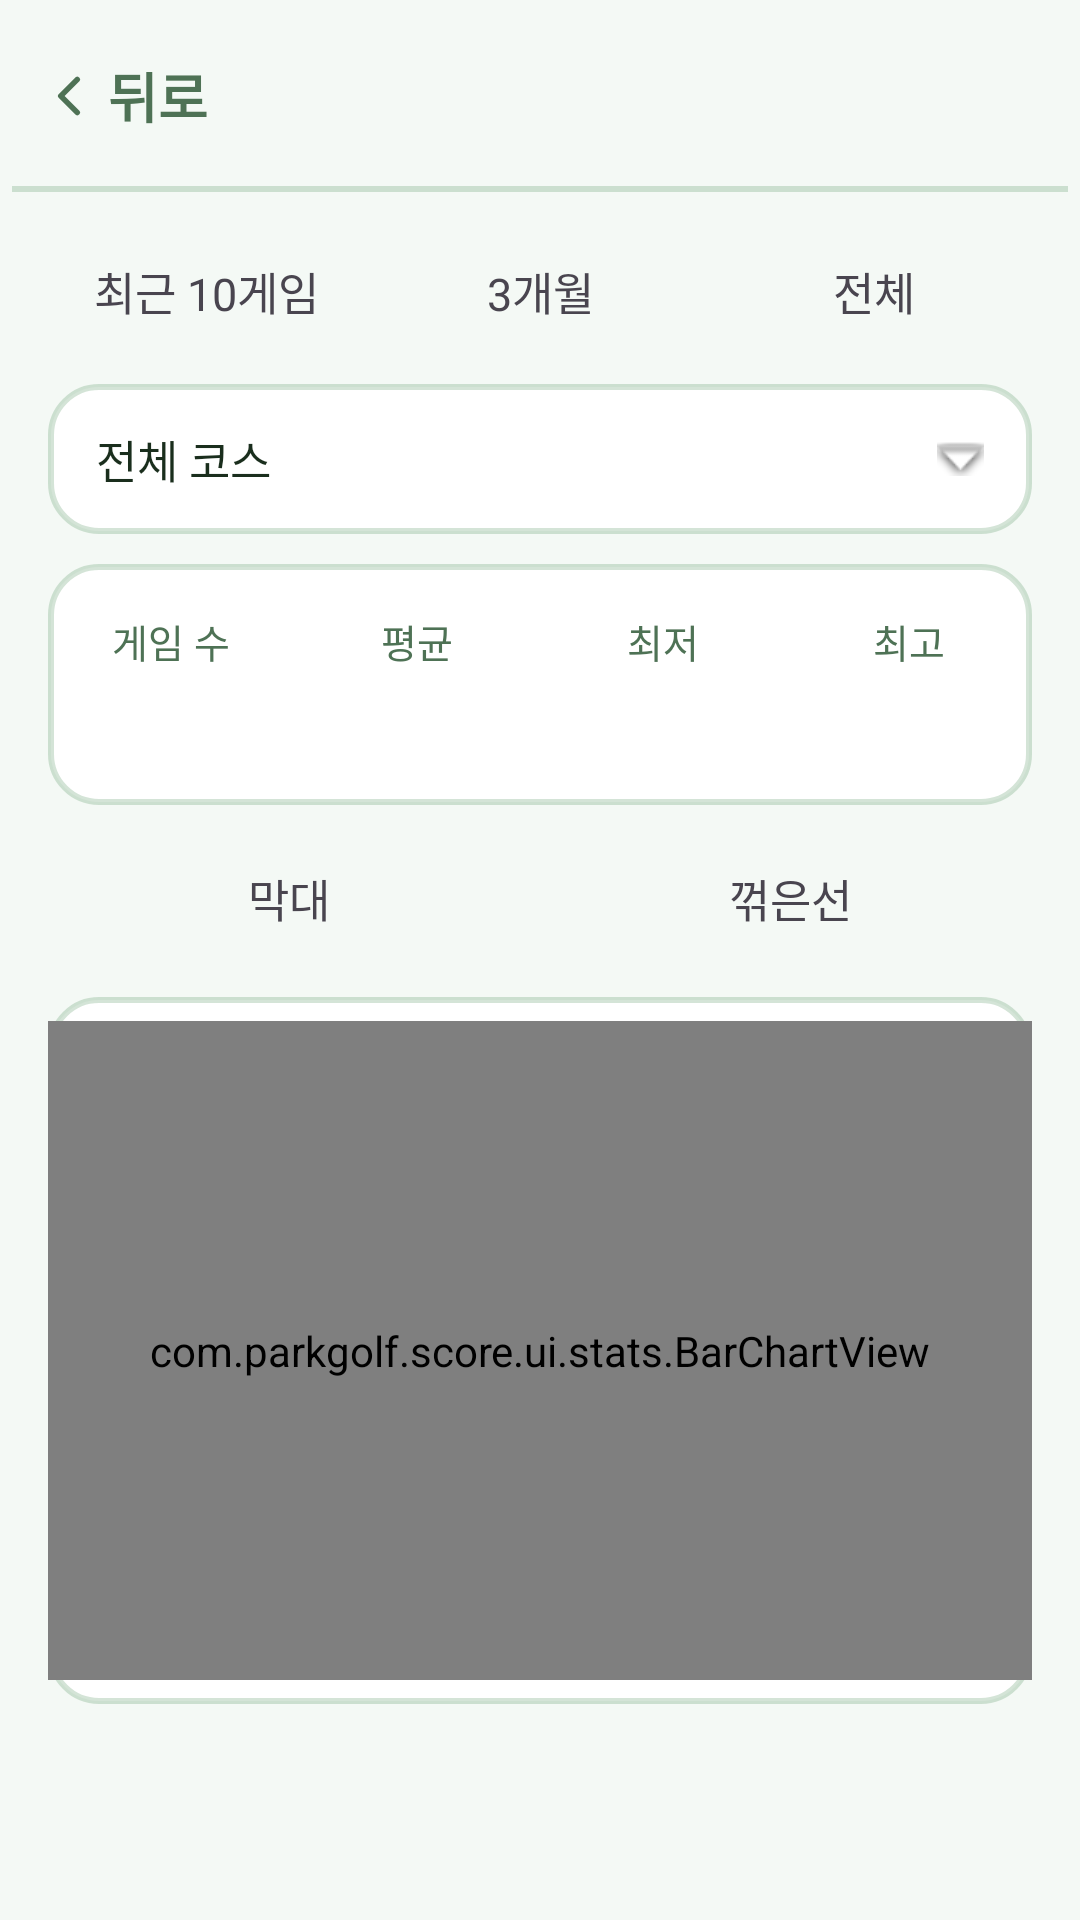

Write the Android layout XML for this screen, with the resource values it uses.
<!-- AndroidManifest.xml: application theme Theme.ParkGolf -->
<!-- res/layout/fragment_stats.xml -->
<?xml version="1.0" encoding="utf-8"?>
<LinearLayout xmlns:android="http://schemas.android.com/apk/res/android"
    xmlns:app="http://schemas.android.com/apk/res-auto"
    android:layout_width="match_parent" android:layout_height="match_parent"
    android:orientation="vertical" android:background="?attr/parkBackground">
    <include android:id="@+id/topBar" layout="@layout/view_top_bar" />

    <LinearLayout android:layout_width="match_parent" android:layout_height="wrap_content"
        android:orientation="horizontal"
        android:layout_marginHorizontal="@dimen/screen_padding" android:layout_marginTop="12dp">
        <TextView android:id="@+id/tabRecent10"
            android:layout_width="0dp" android:layout_height="wrap_content" android:layout_weight="1"
            android:gravity="center" android:paddingVertical="10dp" android:layout_marginEnd="6dp"
            android:text="@string/stats_period_recent10" android:textSize="15sp"
            android:maxLines="1"
            app:autoSizeTextType="uniform"
            app:autoSizeMinTextSize="10sp"
            app:autoSizeMaxTextSize="15sp"
            app:autoSizeStepGranularity="1sp" />
        <TextView android:id="@+id/tab3m"
            android:layout_width="0dp" android:layout_height="wrap_content" android:layout_weight="1"
            android:gravity="center" android:paddingVertical="10dp" android:layout_marginEnd="6dp"
            android:text="@string/stats_period_3m" android:textSize="15sp"
            android:maxLines="1"
            app:autoSizeTextType="uniform"
            app:autoSizeMinTextSize="10sp"
            app:autoSizeMaxTextSize="15sp"
            app:autoSizeStepGranularity="1sp" />
        <TextView android:id="@+id/tabAll"
            android:layout_width="0dp" android:layout_height="wrap_content" android:layout_weight="1"
            android:gravity="center" android:paddingVertical="10dp"
            android:text="@string/stats_period_all" android:textSize="15sp"
            android:maxLines="1"
            app:autoSizeTextType="uniform"
            app:autoSizeMinTextSize="10sp"
            app:autoSizeMaxTextSize="15sp"
            app:autoSizeStepGranularity="1sp" />
    </LinearLayout>

    <TextView android:id="@+id/btnCourseFilter"
        android:layout_width="match_parent" android:layout_height="wrap_content"
        android:layout_marginHorizontal="@dimen/screen_padding" android:layout_marginTop="10dp"
        android:background="@drawable/bg_card" android:paddingVertical="14dp" android:paddingHorizontal="16dp"
        android:text="@string/stats_course_all" android:textColor="?attr/parkForeground"
        android:textSize="15sp" android:drawableEnd="@android:drawable/arrow_down_float" />

    <LinearLayout android:id="@+id/summaryCard"
        android:layout_width="match_parent" android:layout_height="wrap_content"
        android:orientation="horizontal" android:background="@drawable/bg_card"
        android:layout_marginHorizontal="@dimen/screen_padding" android:layout_marginTop="10dp"
        android:paddingVertical="16dp">
        <LinearLayout android:layout_width="0dp" android:layout_height="wrap_content"
            android:layout_weight="1" android:orientation="vertical" android:gravity="center">
            <TextView android:layout_width="wrap_content" android:layout_height="wrap_content"
                android:text="@string/stats_games_count" android:textColor="?attr/parkMutedForeground" android:textSize="13sp" />
            <TextView android:id="@+id/tvCount" android:layout_width="wrap_content" android:layout_height="wrap_content"
                android:textColor="?attr/parkForeground" android:textSize="20sp" android:textStyle="bold" android:layout_marginTop="2dp" />
        </LinearLayout>
        <LinearLayout android:layout_width="0dp" android:layout_height="wrap_content"
            android:layout_weight="1" android:orientation="vertical" android:gravity="center">
            <TextView android:layout_width="wrap_content" android:layout_height="wrap_content"
                android:text="@string/stats_rel_avg" android:textColor="?attr/parkMutedForeground" android:textSize="13sp" />
            <TextView android:id="@+id/tvAvg" android:layout_width="wrap_content" android:layout_height="wrap_content"
                android:textColor="?attr/parkForeground" android:textSize="20sp" android:textStyle="bold" android:layout_marginTop="2dp" />
        </LinearLayout>
        <LinearLayout android:layout_width="0dp" android:layout_height="wrap_content"
            android:layout_weight="1" android:orientation="vertical" android:gravity="center">
            <TextView android:layout_width="wrap_content" android:layout_height="wrap_content"
                android:text="@string/stats_rel_best" android:textColor="?attr/parkMutedForeground" android:textSize="13sp" />
            <TextView android:id="@+id/tvBest" android:layout_width="wrap_content" android:layout_height="wrap_content"
                android:textColor="?attr/parkForeground" android:textSize="20sp" android:textStyle="bold" android:layout_marginTop="2dp" />
        </LinearLayout>
        <LinearLayout android:layout_width="0dp" android:layout_height="wrap_content"
            android:layout_weight="1" android:orientation="vertical" android:gravity="center">
            <TextView android:layout_width="wrap_content" android:layout_height="wrap_content"
                android:text="@string/stats_rel_worst" android:textColor="?attr/parkMutedForeground" android:textSize="13sp" />
            <TextView android:id="@+id/tvWorst" android:layout_width="wrap_content" android:layout_height="wrap_content"
                android:textColor="?attr/parkForeground" android:textSize="20sp" android:textStyle="bold" android:layout_marginTop="2dp" />
        </LinearLayout>
    </LinearLayout>

    <LinearLayout android:id="@+id/modeToggle"
        android:layout_width="match_parent" android:layout_height="wrap_content"
        android:orientation="horizontal"
        android:layout_marginHorizontal="@dimen/screen_padding" android:layout_marginTop="10dp">
        <TextView android:id="@+id/modeBar"
            android:layout_width="0dp" android:layout_height="wrap_content" android:layout_weight="1"
            android:gravity="center" android:paddingVertical="10dp" android:layout_marginEnd="6dp"
            android:text="@string/stats_mode_bar" android:textSize="15sp" />
        <TextView android:id="@+id/modeLine"
            android:layout_width="0dp" android:layout_height="wrap_content" android:layout_weight="1"
            android:gravity="center" android:paddingVertical="10dp"
            android:text="@string/stats_mode_line" android:textSize="15sp" />
    </LinearLayout>

    <HorizontalScrollView android:id="@+id/chartScroll"
        android:layout_width="match_parent" android:layout_height="0dp"
        android:layout_weight="1"
        android:layout_marginHorizontal="@dimen/screen_padding" android:layout_marginTop="12dp"
        android:layout_marginBottom="@dimen/stats_bottom_reserve"
        android:background="@drawable/bg_card" android:paddingVertical="8dp"
        android:scrollbars="none" android:fillViewport="true"
        android:requiresFadingEdge="horizontal"
        android:fadingEdgeLength="@dimen/scroll_fade">
        <com.parkgolf.score.ui.stats.BarChartView android:id="@+id/chart"
            android:layout_width="wrap_content" android:layout_height="match_parent" />
    </HorizontalScrollView>

    <LinearLayout android:id="@+id/emptyView"
        android:layout_width="match_parent" android:layout_height="0dp" android:layout_weight="1"
        android:layout_marginBottom="@dimen/stats_bottom_reserve"
        android:orientation="vertical" android:gravity="center" android:visibility="gone"
        android:paddingHorizontal="@dimen/screen_padding">
        <TextView android:layout_width="wrap_content" android:layout_height="wrap_content"
            android:text="@string/stats_empty_title" android:textColor="?attr/parkForeground"
            android:textSize="18sp" android:textStyle="bold" android:gravity="center" />
        <TextView android:layout_width="wrap_content" android:layout_height="wrap_content"
            android:text="@string/stats_empty_desc" android:textColor="?attr/parkMutedForeground"
            android:textSize="15sp" android:layout_marginTop="4dp" android:gravity="center" />
    </LinearLayout>
</LinearLayout>
<!-- res/layout/view_top_bar.xml (included above) -->
<?xml version="1.0" encoding="utf-8"?>
<androidx.constraintlayout.widget.ConstraintLayout
    xmlns:android="http://schemas.android.com/apk/res/android"
    xmlns:app="http://schemas.android.com/apk/res-auto"
    android:layout_width="match_parent"
    android:layout_height="wrap_content"
    android:background="?attr/parkBackground"
    android:minHeight="64dp"
    android:paddingHorizontal="4dp">

    <LinearLayout
        android:id="@+id/btnBack"
        android:layout_width="wrap_content"
        android:layout_height="@dimen/touch_min"
        android:orientation="horizontal"
        android:gravity="center_vertical"
        android:paddingHorizontal="8dp"
        android:background="?attr/selectableItemBackground"
        android:clickable="true"
        android:focusable="true"
        android:contentDescription="@string/back"
        app:layout_constraintStart_toStartOf="parent"
        app:layout_constraintTop_toTopOf="parent"
        app:layout_constraintBottom_toBottomOf="parent">
        <ImageView
            android:layout_width="22dp" android:layout_height="22dp"
            android:src="@drawable/ic_chevron_left"
            android:importantForAccessibility="no"
            app:tint="?attr/parkMutedForeground" />
        <TextView
            android:layout_width="wrap_content" android:layout_height="wrap_content"
            android:layout_marginStart="2dp"
            android:text="@string/back"
            android:textColor="?attr/parkMutedForeground"
            android:textSize="@dimen/body_text"
            android:textStyle="bold" />
    </LinearLayout>

    <TextView
        android:id="@+id/tvBarTitle"
        android:layout_width="0dp"
        android:layout_height="wrap_content"
        android:gravity="center"
        android:textSize="@dimen/body_text"
        android:textStyle="bold"
        android:textColor="?attr/parkForeground"
        android:maxLines="1"
        android:ellipsize="end"
        app:layout_constraintStart_toEndOf="@id/btnBack"
        app:layout_constraintEnd_toStartOf="@id/barSpacer"
        app:layout_constraintTop_toTopOf="parent"
        app:layout_constraintBottom_toBottomOf="parent" />

    <Space
        android:id="@+id/barSpacer"
        android:layout_width="72dp"
        android:layout_height="1dp"
        app:layout_constraintEnd_toEndOf="parent"
        app:layout_constraintTop_toTopOf="parent" />

    <View android:layout_width="0dp" android:layout_height="@dimen/border_width"
        android:background="?attr/parkBorder"
        app:layout_constraintStart_toStartOf="parent"
        app:layout_constraintEnd_toEndOf="parent"
        app:layout_constraintBottom_toBottomOf="parent" />
</androidx.constraintlayout.widget.ConstraintLayout>
<!-- resources referenced by this layout -->
<resources>
  <dimen name="body_text">18sp</dimen>
  <dimen name="border_width">2dp</dimen>
  <dimen name="screen_padding">16dp</dimen>
  <dimen name="scroll_fade">24dp</dimen>
  <dimen name="stats_bottom_reserve">72dp</dimen>
  <dimen name="touch_min">56dp</dimen>
  <!-- drawable bg_card (drawable) -->
  <?xml version="1.0" encoding="utf-8"?>
  <shape xmlns:android="http://schemas.android.com/apk/res/android" android:shape="rectangle">
      <solid android:color="@color/card" />
      <corners android:radius="@dimen/radius_card" />
      <stroke android:width="@dimen/border_width" android:color="?attr/parkBorder" />
  </shape>
  <!-- drawable ic_chevron_left (drawable) -->
  <vector xmlns:android="http://schemas.android.com/apk/res/android" android:width="24dp" android:height="24dp" android:viewportWidth="24" android:viewportHeight="24">
      <path android:strokeColor="?attr/parkForeground" android:strokeWidth="2" android:strokeLineCap="round" android:strokeLineJoin="round" android:pathData="M15,18 L9,12 L15,6" />
  </vector>
  <string name="back">뒤로</string>
  <string name="stats_course_all">전체 코스</string>
  <string name="stats_empty_desc">이 범위에 해당하는 완료 게임이 없어요</string>
  <string name="stats_empty_title">통계를 표시할 기록이 없습니다</string>
  <string name="stats_games_count">게임 수</string>
  <string name="stats_mode_bar">막대</string>
  <string name="stats_mode_line">꺾은선</string>
  <string name="stats_period_3m">3개월</string>
  <string name="stats_period_all">전체</string>
  <string name="stats_period_recent10">최근 10게임</string>
  <string name="stats_rel_avg">평균</string>
  <string name="stats_rel_best">최저</string>
  <string name="stats_rel_worst">최고</string>
  <style name="Theme.ParkGolf" parent="Theme.ParkGolf.Green" />
  <color name="card">#FFFFFF</color>
  <dimen name="radius_card">16dp</dimen>
  <style name="Theme.ParkGolf.Green" parent="Theme.ParkGolf.Base">
          <item name="colorPrimary">#2A7A3B</item>
          <item name="android:windowBackground">#F4F9F5</item>
          <item name="parkBackground">#F4F9F5</item>
          <item name="parkForeground">#1A2E1D</item>
          <item name="parkPrimary">#2A7A3B</item>
          <item name="parkPrimary10">#1A2A7A3B</item>
          <item name="parkSecondary">#E6F2E8</item>
          <item name="parkMuted">#EAF3EC</item>
          <item name="parkMutedForeground">#4E7255</item>
          <item name="parkAccent">#D2EBDA</item>
          <item name="parkAccentForeground">#1A3D21</item>
          <item name="parkBorder">#332A7A3B</item>
          <item name="parkInputBg">#EAF3EC</item>
      </style>
  <style name="Theme.ParkGolf.Base" parent="Theme.Material3.DayNight.NoActionBar">
          <item name="colorOnPrimary">@color/on_primary</item>
          <item name="android:textColorPrimary">?attr/parkForeground</item>
      </style>
  <color name="on_primary">#FFFFFF</color>
</resources>
